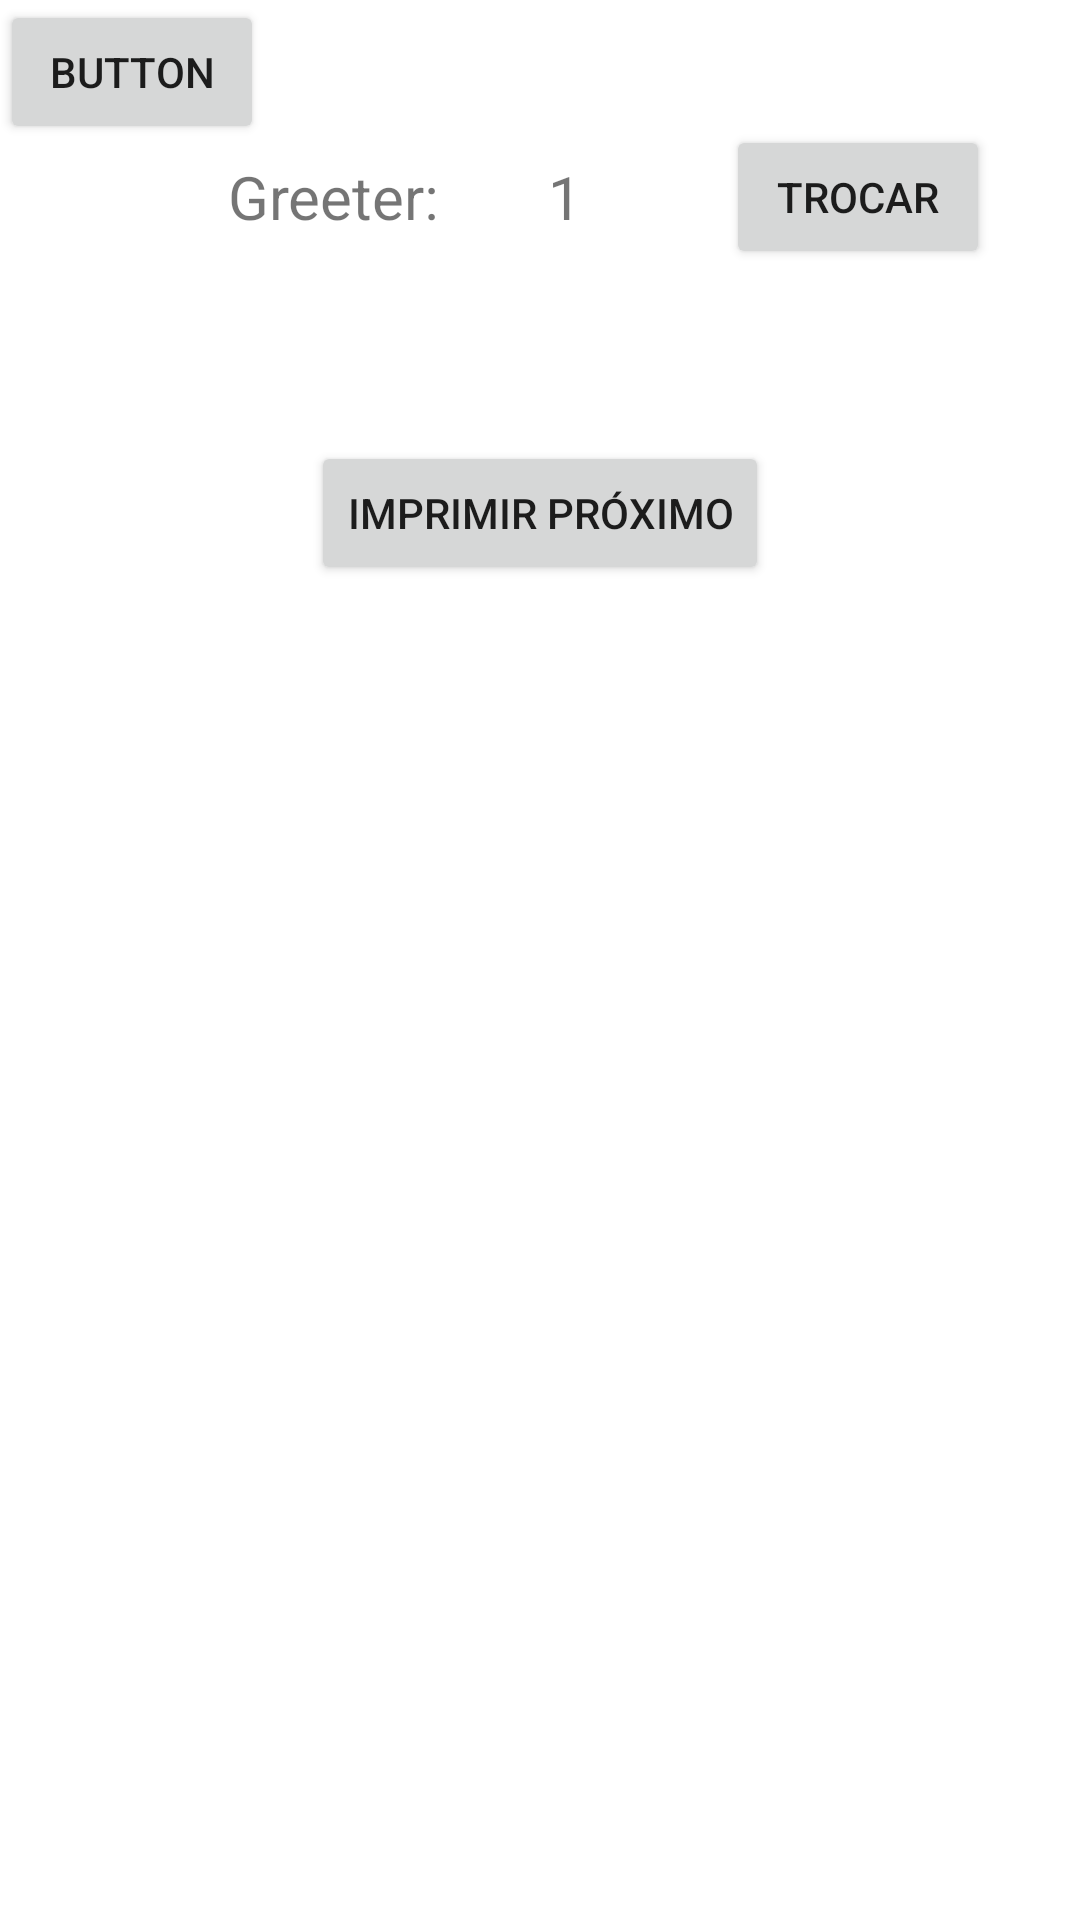

Reconstruct the res/layout file that produces this screen, plus the resources it refers to.
<!-- AndroidManifest.xml: application theme Theme.ExercicosKotlin -->
<!-- res/layout/activity_greeter1.xml -->
<?xml version="1.0" encoding="utf-8"?>
<androidx.constraintlayout.widget.ConstraintLayout xmlns:android="http://schemas.android.com/apk/res/android"
    xmlns:app="http://schemas.android.com/apk/res-auto"
    xmlns:tools="http://schemas.android.com/tools"
    android:layout_width="match_parent"
    android:layout_height="match_parent"
    tools:context=".greeter.Greeter1Activity">

    <TextView
        android:id="@+id/txtGreeter"
        android:layout_width="wrap_content"
        android:layout_height="wrap_content"
        android:layout_marginStart="76dp"
        android:layout_marginTop="52dp"
        android:text="Greeter:"
        android:textSize="20sp"
        app:layout_constraintStart_toStartOf="parent"
        app:layout_constraintTop_toTopOf="parent" />

    <TextView
        android:id="@+id/txtNumGreeter"
        android:layout_width="wrap_content"
        android:layout_height="wrap_content"
        android:layout_marginStart="36dp"
        android:text="1"
        android:textSize="20sp"
        app:layout_constraintBottom_toBottomOf="@+id/txtGreeter"
        app:layout_constraintStart_toEndOf="@+id/txtGreeter"
        app:layout_constraintTop_toTopOf="@+id/txtGreeter" />

    <Button
        android:id="@+id/btTrocar"
        android:layout_width="wrap_content"
        android:layout_height="wrap_content"
        android:layout_marginStart="48dp"
        android:text="Trocar"
        app:layout_constraintBottom_toBottomOf="@+id/txtGreeter"
        app:layout_constraintStart_toEndOf="@+id/txtNumGreeter"
        app:layout_constraintTop_toTopOf="@+id/txtGreeter" />

    <Button
        android:id="@+id/btImprimir"
        android:layout_width="wrap_content"
        android:layout_height="wrap_content"
        android:layout_marginTop="68dp"
        android:text="Imprimir Próximo"
        app:layout_constraintEnd_toEndOf="parent"
        app:layout_constraintStart_toStartOf="parent"
        app:layout_constraintTop_toBottomOf="@+id/txtGreeter" />

    <TextView
        android:id="@+id/txtSaida"
        android:layout_width="wrap_content"
        android:layout_height="wrap_content"
        android:layout_marginTop="56dp"
        app:layout_constraintEnd_toEndOf="parent"
        app:layout_constraintHorizontal_bias="0.498"
        app:layout_constraintStart_toStartOf="parent"
        app:layout_constraintTop_toBottomOf="@+id/btImprimir" />

    <Button
        android:id="@+id/btSalvar"
        android:layout_width="wrap_content"
        android:layout_height="wrap_content"
        android:text="Button"
        tools:layout_editor_absoluteX="127dp"
        tools:layout_editor_absoluteY="253dp" />
</androidx.constraintlayout.widget.ConstraintLayout>
<!-- resources referenced by this layout -->
<resources>
  <style name="Theme.ExercicosKotlin" parent="Theme.MaterialComponents.DayNight.DarkActionBar">
          
          <item name="colorPrimary">@color/purple_500</item>
          <item name="colorPrimaryVariant">@color/purple_700</item>
          <item name="colorOnPrimary">@color/white</item>
          
          <item name="colorSecondary">@color/teal_200</item>
          <item name="colorSecondaryVariant">@color/teal_700</item>
          <item name="colorOnSecondary">@color/black</item>
          
          <item name="android:statusBarColor" tools:targetApi="l">?attr/colorPrimaryVariant</item>
          
      </style>
  <!-- not gathered from this repository: default colours our renderer supplied (Android Studio template values) -->
  <color name="purple_500">#FF6200EE</color>
  <color name="purple_700">#FF3700B3</color>
  <color name="teal_200">#FF03DAC5</color>
  <color name="teal_700">#FF018786</color>
  <color name="black">#FF000000</color>
  <color name="white">#FFFFFFFF</color>
</resources>
